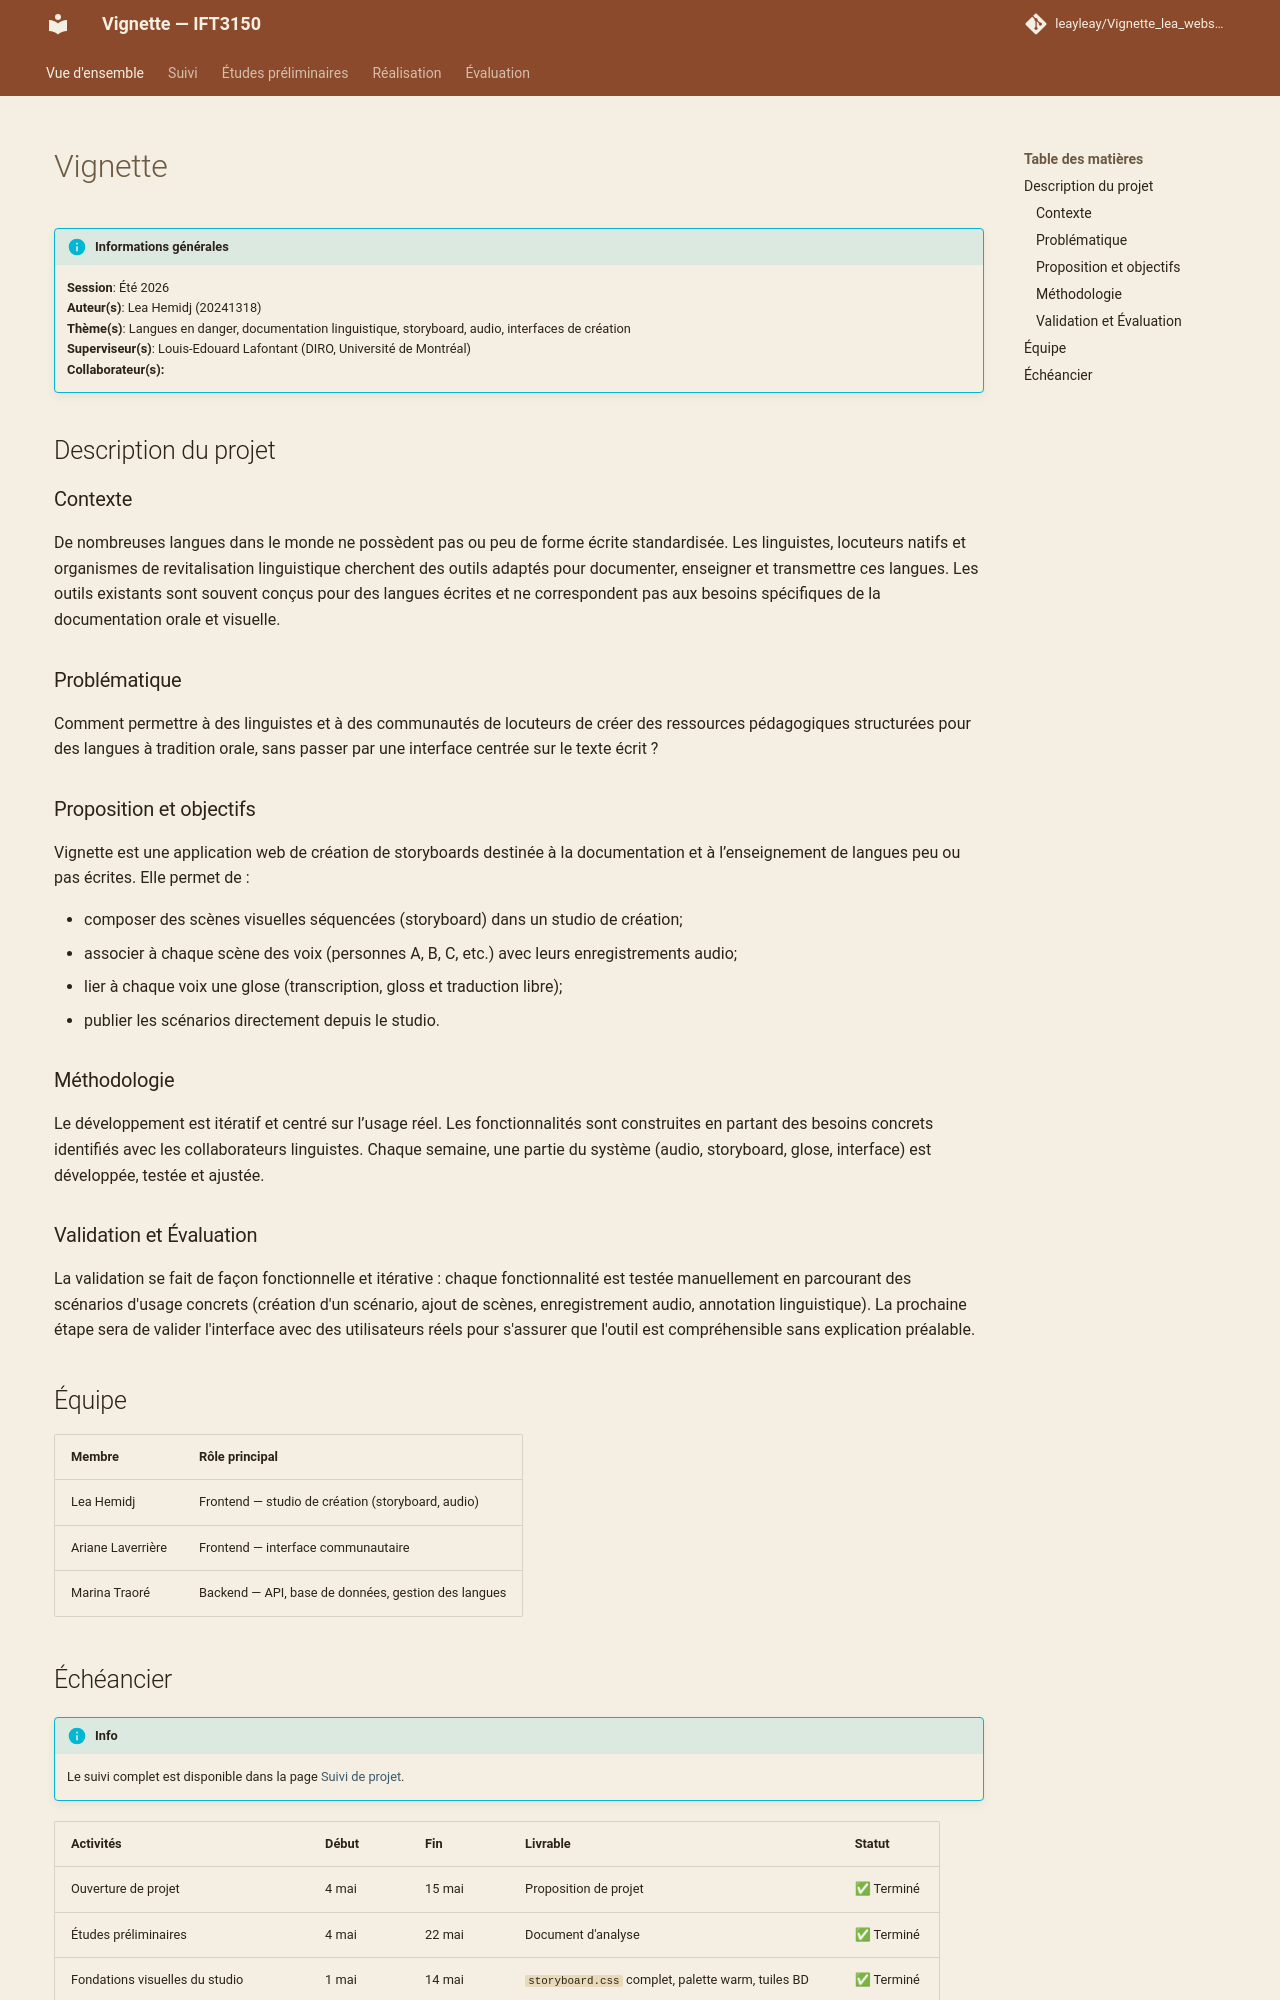

repository: leayleay/Vignette_lea_website · page: index.html · generator: mkdocs

---
title: Vue d'ensemble du projet
---

<style>
    @media screen and (min-width: 76em) {
        .md-sidebar--primary {
            display: none !important;
        }
    }
</style>

# Vignette

!!! info "Informations générales"
    **Session**: Été 2026  
    **Auteur(s)**: Lea Hemidj (20241318)  
    **Thème(s)**: Langues en danger, documentation linguistique, storyboard, audio, interfaces de création  
    **Superviseur(s)**: Louis-Edouard Lafontant (DIRO, Université de Montréal)  
    **Collaborateur(s):** <!-- Nom de(s) collaborateur(s) et partenaire(s) -->  

## Description du projet

### Contexte

De nombreuses langues dans le monde ne possèdent pas ou peu de forme écrite standardisée. Les linguistes, locuteurs natifs et organismes de revitalisation linguistique cherchent des outils adaptés pour documenter, enseigner et transmettre ces langues. Les outils existants sont souvent conçus pour des langues écrites et ne correspondent pas aux besoins spécifiques de la documentation orale et visuelle.

### Problématique

Comment permettre à des linguistes et à des communautés de locuteurs de créer des ressources pédagogiques structurées pour des langues à tradition orale, sans passer par une interface centrée sur le texte écrit ?

### Proposition et objectifs

Vignette est une application web de création de storyboards destinée à la documentation et à l’enseignement de langues peu ou pas écrites. Elle permet de :

- composer des scènes visuelles séquencées (storyboard) dans un studio de création;
- associer à chaque scène des voix (personnes A, B, C, etc.) avec leurs enregistrements audio;
- lier à chaque voix une glose (transcription, gloss et traduction libre);
- publier les scénarios directement depuis le studio.

### Méthodologie

Le développement est itératif et centré sur l’usage réel. Les fonctionnalités sont construites en partant des besoins concrets identifiés avec les collaborateurs linguistes. Chaque semaine, une partie du système (audio, storyboard, glose, interface) est développée, testée et ajustée.

### Validation et Évaluation

La validation se fait de façon fonctionnelle et itérative : chaque fonctionnalité est testée manuellement en parcourant des scénarios d'usage concrets (création d'un scénario, ajout de scènes, enregistrement audio, annotation linguistique). La prochaine étape sera de valider l'interface avec des utilisateurs réels pour s'assurer que l'outil est compréhensible sans explication préalable.

## Équipe

| Membre            | Rôle principal                                      |
|-------------------|-----------------------------------------------------|
| Lea Hemidj        | Frontend — studio de création (storyboard, audio)   |
| Ariane Laverrière | Frontend — interface communautaire                  |
| Marina Traoré     | Backend — API, base de données, gestion des langues |
